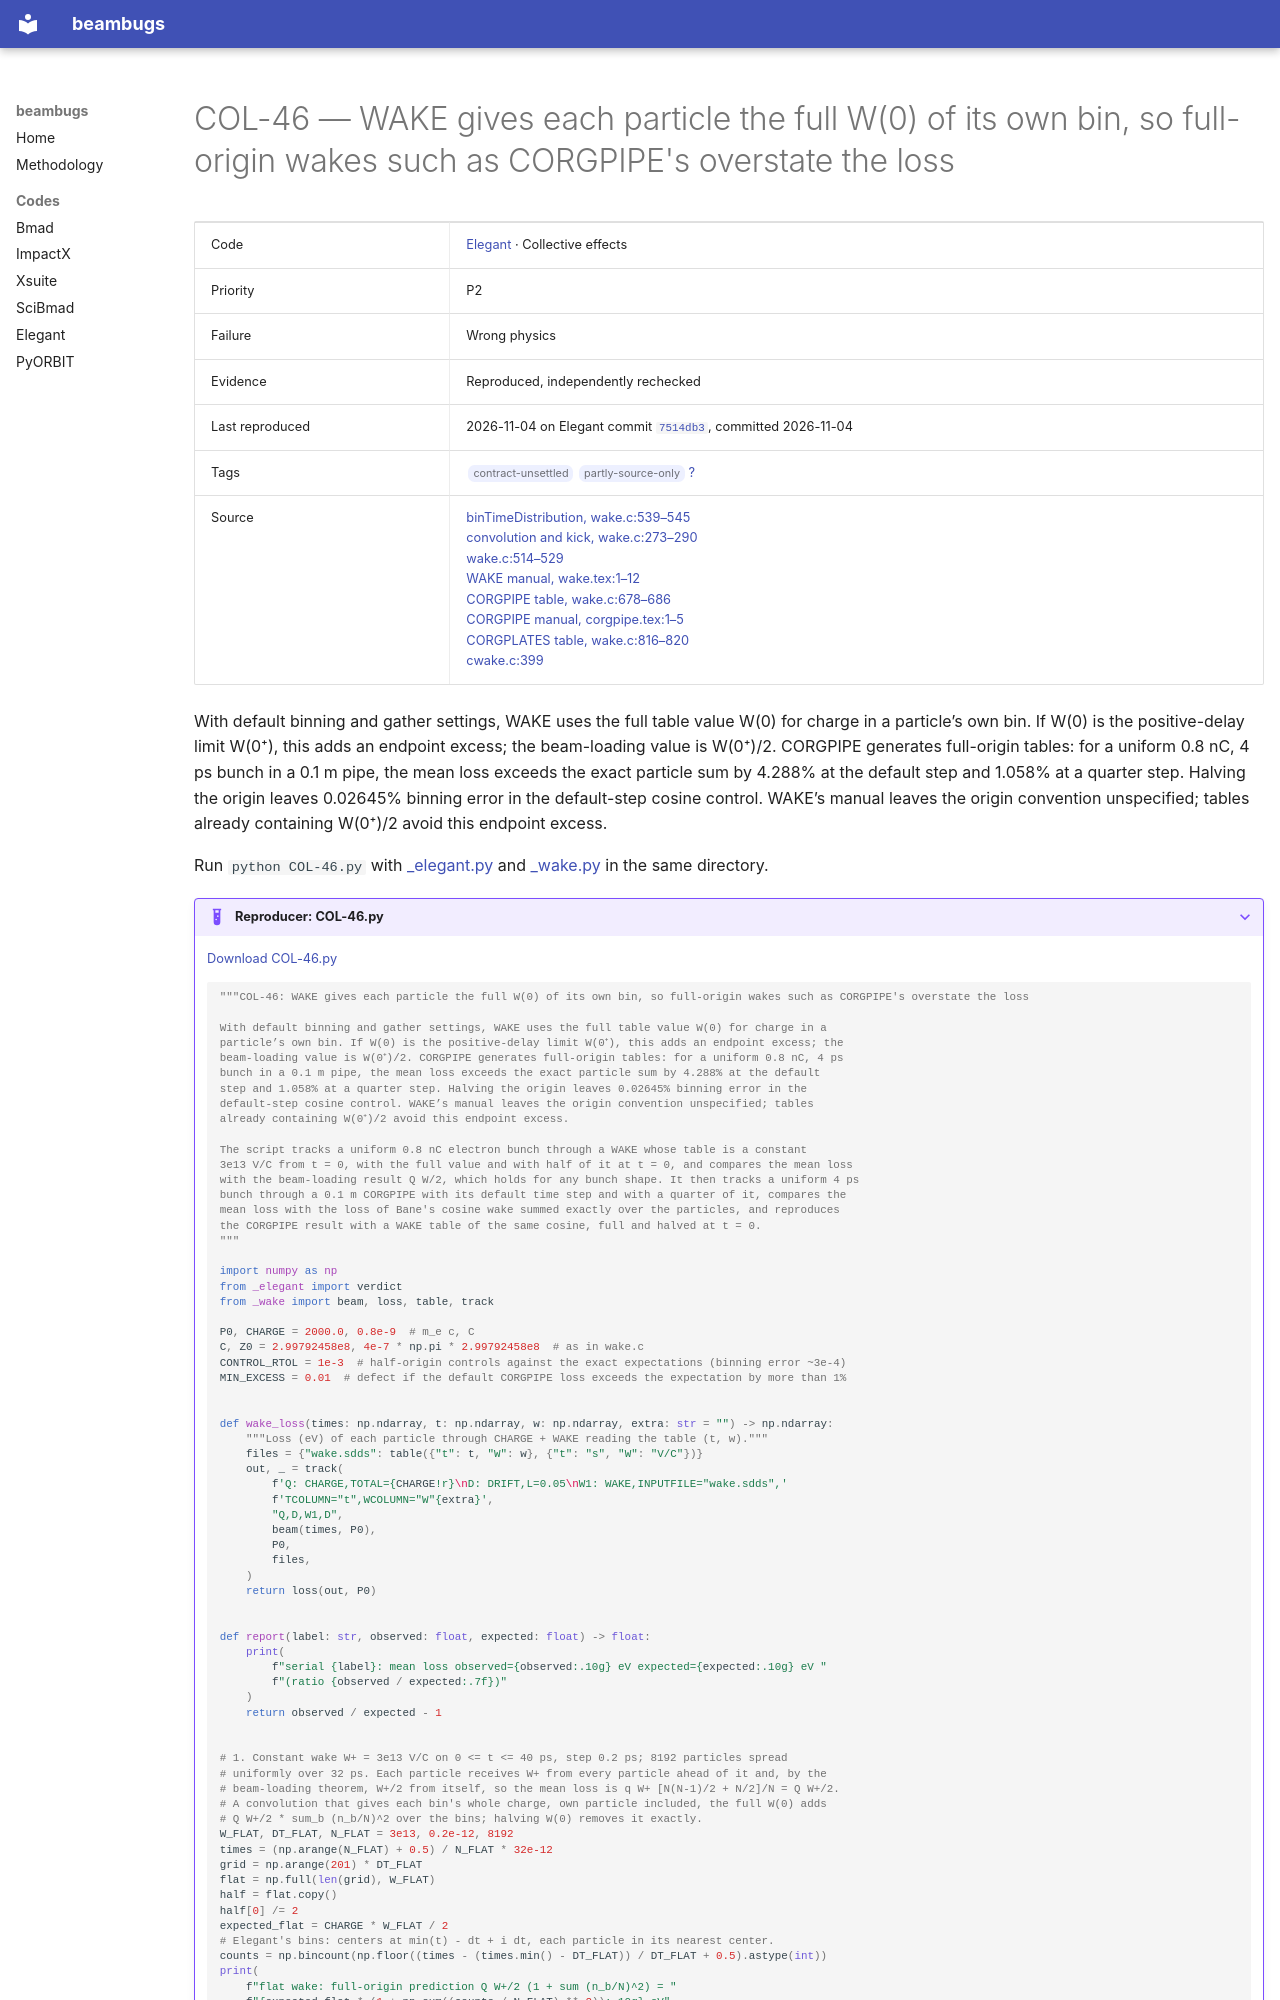

repository: nikitakuklev/beambugs · page: elegant/COL-46/index.html · generator: mkdocs

---
title: "COL-46: WAKE gives each particle the full W(0) of its own bin, so full-origin wakes such as CORGPIPE's overstate the loss"
hide:
  - toc
---

# COL-46 — WAKE gives each particle the full W(0) of its own bin, so full-origin wakes such as CORGPIPE's overstate the loss

| | |
|---|---|
| Code | [Elegant](../index.md) · Collective effects |
| Priority | P2 |
| Failure | Wrong physics |
| Evidence | Reproduced, independently rechecked |
| Last reproduced | 2026-11-04 on Elegant commit [`7514db3`](https://github.com/rtsoliday/elegant/commit/7514db36f764), committed 2026-11-04 |
| Tags | <span class="bb-tag">contract-unsettled</span> <span class="bb-tag">partly-source-only</span> [?](../../methodology.md#tags) |
| Source | [binTimeDistribution, wake.c:539–545](https://github.com/rtsoliday/elegant/blob/0355dd6aca12c861971fbf8f3ae78a0ded991734/src/wake.c#L539-L545)<br>[convolution and kick, wake.c:273–290](https://github.com/rtsoliday/elegant/blob/0355dd6aca12c861971fbf8f3ae78a0ded991734/src/wake.c#L273-L290)<br>[wake.c:514–529](https://github.com/rtsoliday/elegant/blob/0355dd6aca12c861971fbf8f3ae78a0ded991734/src/wake.c#L514-L529)<br>[WAKE manual, wake.tex:1–12](https://github.com/rtsoliday/elegant/blob/0355dd6aca12c861971fbf8f3ae78a0ded991734/doc/wake.tex#L1-L12)<br>[CORGPIPE table, wake.c:678–686](https://github.com/rtsoliday/elegant/blob/0355dd6aca12c861971fbf8f3ae78a0ded991734/src/wake.c#L678-L686)<br>[CORGPIPE manual, corgpipe.tex:1–5](https://github.com/rtsoliday/elegant/blob/0355dd6aca12c861971fbf8f3ae78a0ded991734/doc/corgpipe.tex#L1-L5)<br>[CORGPLATES table, wake.c:816–820](https://github.com/rtsoliday/elegant/blob/0355dd6aca12c861971fbf8f3ae78a0ded991734/src/wake.c#L816-L820)<br>[cwake.c:399](https://github.com/rtsoliday/elegant/blob/0355dd6aca12c861971fbf8f3ae78a0ded991734/src/cwake.c#L399) |

With default binning and gather settings, WAKE uses the full table value W(0) for charge in a particle’s own bin. If W(0) is the positive-delay limit W(0⁺), this adds an endpoint excess; the beam-loading value is W(0⁺)/2. CORGPIPE generates full-origin tables: for a uniform 0.8 nC, 4 ps bunch in a 0.1 m pipe, the mean loss exceeds the exact particle sum by 4.288% at the default step and 1.058% at a quarter step. Halving the origin leaves 0.02645% binning error in the default-step cosine control. WAKE’s manual leaves the origin convention unspecified; tables already containing W(0⁺)/2 avoid this endpoint excess.

Run `python COL-46.py` with [_elegant.py](../helpers/_elegant.py) and [_wake.py](../helpers/_wake.py) in the same directory.

??? example "Reproducer: COL-46.py"

    [Download COL-46.py](COL-46.py)

    ```python
    """COL-46: WAKE gives each particle the full W(0) of its own bin, so full-origin wakes such as CORGPIPE's overstate the loss

    With default binning and gather settings, WAKE uses the full table value W(0) for charge in a
    particle’s own bin. If W(0) is the positive-delay limit W(0⁺), this adds an endpoint excess; the
    beam-loading value is W(0⁺)/2. CORGPIPE generates full-origin tables: for a uniform 0.8 nC, 4 ps
    bunch in a 0.1 m pipe, the mean loss exceeds the exact particle sum by 4.288% at the default
    step and 1.058% at a quarter step. Halving the origin leaves 0.02645% binning error in the
    default-step cosine control. WAKE’s manual leaves the origin convention unspecified; tables
    already containing W(0⁺)/2 avoid this endpoint excess.

    The script tracks a uniform 0.8 nC electron bunch through a WAKE whose table is a constant
    3e13 V/C from t = 0, with the full value and with half of it at t = 0, and compares the mean loss
    with the beam-loading result Q W/2, which holds for any bunch shape. It then tracks a uniform 4 ps
    bunch through a 0.1 m CORGPIPE with its default time step and with a quarter of it, compares the
    mean loss with the loss of Bane's cosine wake summed exactly over the particles, and reproduces
    the CORGPIPE result with a WAKE table of the same cosine, full and halved at t = 0.
    """

    import numpy as np
    from _elegant import verdict
    from _wake import beam, loss, table, track

    P0, CHARGE = 2000.0, 0.8e-9  # m_e c, C
    C, Z0 = 2.99792458e8, 4e-7 * np.pi * 2.99792458e8  # as in wake.c
    CONTROL_RTOL = 1e-3  # half-origin controls against the exact expectations (binning error ~3e-4)
    MIN_EXCESS = 0.01  # defect if the default CORGPIPE loss exceeds the expectation by more than 1%


    def wake_loss(times: np.ndarray, t: np.ndarray, w: np.ndarray, extra: str = "") -> np.ndarray:
        """Loss (eV) of each particle through CHARGE + WAKE reading the table (t, w)."""
        files = {"wake.sdds": table({"t": t, "W": w}, {"t": "s", "W": "V/C"})}
        out, _ = track(
            f'Q: CHARGE,TOTAL={CHARGE!r}\nD: DRIFT,L=0.05\nW1: WAKE,INPUTFILE="wake.sdds",'
            f'TCOLUMN="t",WCOLUMN="W"{extra}',
            "Q,D,W1,D",
            beam(times, P0),
            P0,
            files,
        )
        return loss(out, P0)


    def report(label: str, observed: float, expected: float) -> float:
        print(
            f"serial {label}: mean loss observed={observed:.10g} eV expected={expected:.10g} eV "
            f"(ratio {observed / expected:.7f})"
        )
        return observed / expected - 1
